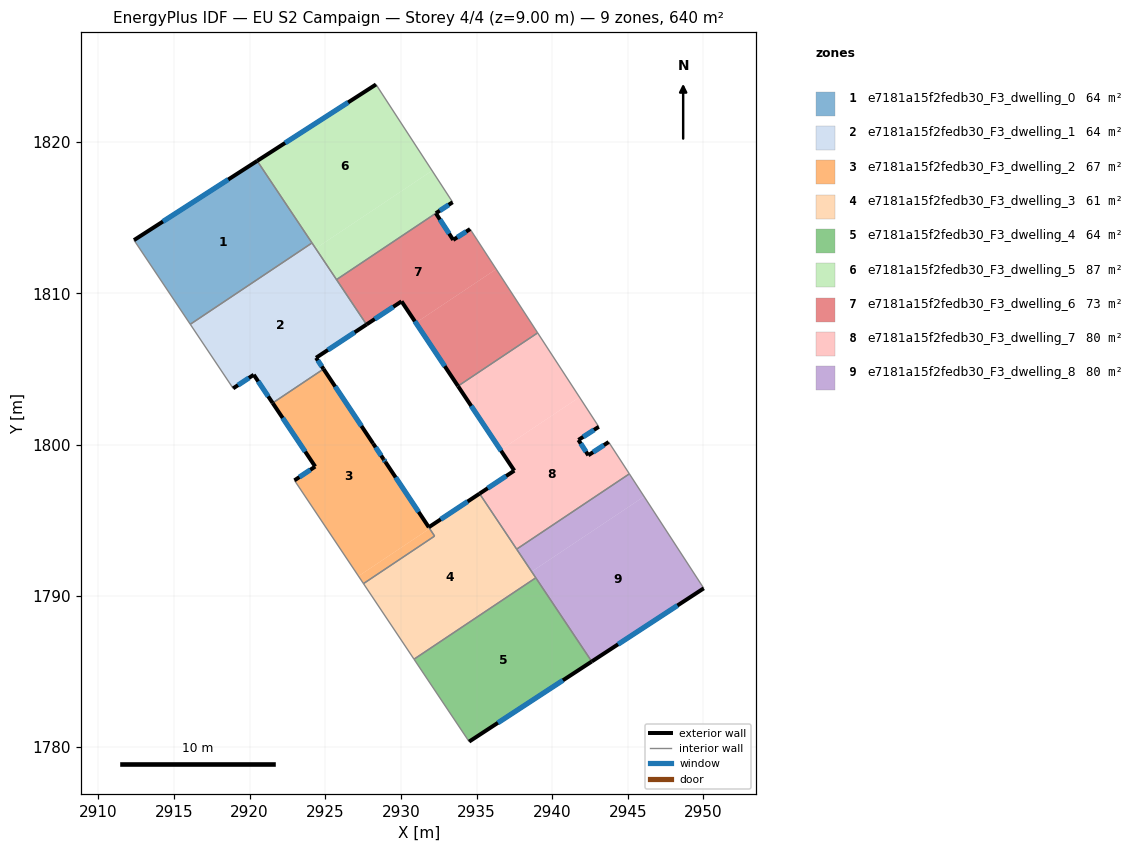
=== STOREY PLAN SPEC (per zone: floor XY polygon, exterior-wall plan segments, windows/doors) ===
zone 1: e7181a15f2fedb30_F3_dwelling_0  (64.0 m²)
  floor: (2920.50, 1818.75) (2924.12, 1813.33) (2916.07, 1807.95) (2912.35, 1813.51)
  exterior wall: (2920.50, 1818.75) – (2912.35, 1813.51)  [9.7 m]
    window: (2918.58, 1817.52) – (2914.26, 1814.74)  [8.2 m²]
  interior walls: 3
zone 2: e7181a15f2fedb30_F3_dwelling_1  (64.0 m²)
  floor: (2924.12, 1813.33) (2927.72, 1807.93) (2924.39, 1805.73) (2924.88, 1804.99) (2921.52, 1802.74) (2920.27, 1804.61) (2918.91, 1803.71) (2916.07, 1807.95)
  exterior wall: (2924.39, 1805.73) – (2927.72, 1807.93)  [4.0 m]
    window: (2925.17, 1806.25) – (2926.94, 1807.42)  [3.4 m²]
  exterior wall: (2924.88, 1804.99) – (2924.39, 1805.73)  [0.9 m]
    window: (2924.77, 1805.17) – (2924.51, 1805.56)  [0.8 m²]
  exterior wall: (2920.27, 1804.61) – (2921.52, 1802.74)  [2.2 m]
    window: (2920.56, 1804.17) – (2921.23, 1803.18)  [1.9 m²]
  exterior wall: (2918.91, 1803.71) – (2920.27, 1804.61)  [1.6 m]
    window: (2919.23, 1803.92) – (2919.95, 1804.40)  [1.4 m²]
  interior walls: 5
zone 3: e7181a15f2fedb30_F3_dwelling_2  (66.9 m²)
  floor: (2924.88, 1804.99) (2931.90, 1794.44) (2927.19, 1791.30) (2922.96, 1797.63) (2924.33, 1798.54) (2921.52, 1802.74)
  floor: (2931.90, 1794.44) (2932.23, 1793.95) (2927.52, 1790.80) (2927.19, 1791.30)
  exterior wall: (2924.33, 1798.54) – (2922.96, 1797.63)  [1.6 m]
    window: (2924.01, 1798.33) – (2923.28, 1797.84)  [1.4 m²]
  exterior wall: (2921.52, 1802.74) – (2924.33, 1798.54)  [5.1 m]
    window: (2922.18, 1801.76) – (2923.67, 1799.53)  [4.3 m²]
  exterior wall: (2928.16, 1800.07) – (2924.88, 1804.99)  [5.9 m]
    window: (2927.39, 1801.22) – (2925.65, 1803.84)  [5.0 m²]
  interior walls: 4
zone 4: e7181a15f2fedb30_F3_dwelling_3  (61.0 m²)
  floor: (2935.20, 1796.75) (2938.92, 1791.19) (2930.87, 1785.80) (2927.52, 1790.80) (2932.23, 1793.95) (2928.72, 1799.23) (2928.86, 1799.02) (2928.89, 1798.97) (2931.84, 1794.53)
  exterior wall: (2928.86, 1799.02) – (2928.16, 1800.06)  [1.2 m]
    window: (2928.69, 1799.27) – (2928.33, 1799.82)  [1.1 m²]
  exterior wall: (2928.86, 1799.02) – (2928.98, 1798.84)  [0.2 m]
    window: (2928.88, 1798.98) – (2928.95, 1798.88)  [0.2 m²]
  exterior wall: (2931.84, 1794.53) – (2928.98, 1798.84)  [5.2 m]
    window: (2931.17, 1795.54) – (2929.65, 1797.83)  [4.4 m²]
  exterior wall: (2935.20, 1796.75) – (2931.84, 1794.53)  [4.0 m]
    window: (2934.41, 1796.23) – (2932.63, 1795.05)  [3.4 m²]
  interior walls: 6
zone 5: e7181a15f2fedb30_F3_dwelling_4  (64.0 m²)
  floor: (2938.92, 1791.19) (2942.62, 1785.65) (2934.51, 1780.35) (2930.87, 1785.80)
  exterior wall: (2934.51, 1780.35) – (2942.62, 1785.65)  [9.7 m]
    window: (2936.41, 1781.60) – (2940.71, 1784.41)  [8.2 m²]
  interior walls: 3
zone 6: e7181a15f2fedb30_F3_dwelling_5  (86.9 m²)
  floor: (2928.35, 1823.81) (2932.06, 1818.11) (2924.36, 1812.96) (2920.50, 1818.75)
  floor: (2932.06, 1818.11) (2933.42, 1816.02) (2932.31, 1815.29) (2925.74, 1810.90) (2924.36, 1812.96)
  exterior wall: (2928.35, 1823.81) – (2920.50, 1818.75)  [9.3 m]
    window: (2926.51, 1822.62) – (2922.34, 1819.94)  [7.9 m²]
  exterior wall: (2932.31, 1815.29) – (2933.42, 1816.02)  [1.3 m]
    window: (2932.57, 1815.46) – (2933.16, 1815.85)  [1.1 m²]
  interior walls: 4
zone 7: e7181a15f2fedb30_F3_dwelling_6  (73.1 m²)
  floor: (2934.58, 1814.25) (2936.30, 1811.60) (2930.99, 1808.05) (2930.04, 1809.46) (2927.72, 1807.93) (2925.74, 1810.90) (2932.31, 1815.29) (2933.46, 1813.53)
  floor: (2936.30, 1811.60) (2939.04, 1807.38) (2933.77, 1803.86) (2930.99, 1808.05)
  exterior wall: (2930.04, 1809.46) – (2933.77, 1803.86)  [6.7 m]
    window: (2930.92, 1808.15) – (2932.90, 1805.18)  [5.7 m²]
  exterior wall: (2927.72, 1807.93) – (2930.04, 1809.46)  [2.8 m]
    window: (2928.27, 1808.29) – (2929.50, 1809.10)  [2.3 m²]
  exterior wall: (2933.46, 1813.53) – (2932.31, 1815.29)  [2.1 m]
    window: (2933.19, 1813.94) – (2932.58, 1814.88)  [1.8 m²]
  exterior wall: (2934.58, 1814.25) – (2933.46, 1813.53)  [1.3 m]
    window: (2934.31, 1814.08) – (2933.72, 1813.70)  [1.1 m²]
  interior walls: 4
zone 8: e7181a15f2fedb30_F3_dwelling_7  (80.0 m²)
  floor: (2939.04, 1807.38) (2941.81, 1803.13) (2936.59, 1799.64) (2933.77, 1803.86)
  floor: (2943.08, 1801.17) (2941.74, 1800.30) (2942.39, 1799.29) (2943.74, 1800.16) (2945.10, 1798.06) (2937.65, 1793.08) (2935.20, 1796.75) (2937.50, 1798.27) (2936.59, 1799.64) (2941.81, 1803.13)
  exterior wall: (2943.74, 1800.16) – (2942.39, 1799.29)  [1.6 m]
    window: (2943.42, 1799.96) – (2942.71, 1799.49)  [1.4 m²]
  exterior wall: (2937.50, 1798.27) – (2935.20, 1796.75)  [2.8 m]
    window: (2936.96, 1797.91) – (2935.74, 1797.11)  [2.3 m²]
  exterior wall: (2933.77, 1803.86) – (2937.50, 1798.27)  [6.7 m]
    window: (2934.65, 1802.55) – (2936.62, 1799.58)  [5.7 m²]
  exterior wall: (2941.74, 1800.30) – (2943.08, 1801.17)  [1.6 m]
    window: (2942.05, 1800.51) – (2942.77, 1800.97)  [1.4 m²]
  exterior wall: (2942.39, 1799.29) – (2941.74, 1800.30)  [1.2 m]
    window: (2942.24, 1799.52) – (2941.89, 1800.06)  [1.0 m²]
  interior walls: 5
zone 9: e7181a15f2fedb30_F3_dwelling_8  (80.0 m²)
  floor: (2945.10, 1798.06) (2946.08, 1796.56) (2938.65, 1791.59) (2937.65, 1793.08)
  floor: (2946.08, 1796.56) (2950.03, 1790.49) (2942.62, 1785.65) (2938.65, 1791.59)
  exterior wall: (2942.62, 1785.65) – (2950.03, 1790.49)  [8.8 m]
    window: (2944.36, 1786.79) – (2948.29, 1789.35)  [7.5 m²]
  interior walls: 4

=== DERIVED (storey summary) ===
Building: EU S2 Campaign
Storey: 4 of 4  (floor level z = 9.00 m)
Storey gross floor area: 639.8 m²
Zones on this storey: 9
  - e7181a15f2fedb30_F3_dwelling_0: floor 64.0 m²; exterior wall 9.7 m (29.1 m²); 1 window(s) 8.2 m²; WWR 28.1%
  - e7181a15f2fedb30_F3_dwelling_1: floor 64.0 m²; exterior wall 8.8 m (26.3 m²); 4 window(s) 7.4 m²; WWR 28.1%
  - e7181a15f2fedb30_F3_dwelling_2: floor 66.9 m²; exterior wall 12.6 m (37.9 m²); 3 window(s) 10.7 m²; WWR 28.1%
  - e7181a15f2fedb30_F3_dwelling_3: floor 61.0 m²; exterior wall 10.7 m (32.0 m²); 4 window(s) 9.0 m²; WWR 28.1%
  - e7181a15f2fedb30_F3_dwelling_4: floor 64.0 m²; exterior wall 9.7 m (29.1 m²); 1 window(s) 8.2 m²; WWR 28.1%
  - e7181a15f2fedb30_F3_dwelling_5: floor 86.9 m²; exterior wall 10.7 m (32.0 m²); 2 window(s) 9.0 m²; WWR 28.1%
  - e7181a15f2fedb30_F3_dwelling_6: floor 73.1 m²; exterior wall 12.9 m (38.8 m²); 4 window(s) 10.9 m²; WWR 28.1%
  - e7181a15f2fedb30_F3_dwelling_7: floor 80.0 m²; exterior wall 13.9 m (41.7 m²); 5 window(s) 11.7 m²; WWR 28.1%
  - e7181a15f2fedb30_F3_dwelling_8: floor 80.0 m²; exterior wall 8.8 m (26.5 m²); 1 window(s) 7.5 m²; WWR 28.1%
Zone adjacency (shared interzone walls):
  - e7181a15f2fedb30_F3_dwelling_0 ↔ e7181a15f2fedb30_F3_dwelling_1
  - e7181a15f2fedb30_F3_dwelling_0 ↔ e7181a15f2fedb30_F3_dwelling_5
  - e7181a15f2fedb30_F3_dwelling_1 ↔ e7181a15f2fedb30_F3_dwelling_2
  - e7181a15f2fedb30_F3_dwelling_1 ↔ e7181a15f2fedb30_F3_dwelling_5
  - e7181a15f2fedb30_F3_dwelling_1 ↔ e7181a15f2fedb30_F3_dwelling_6
  - e7181a15f2fedb30_F3_dwelling_2 ↔ e7181a15f2fedb30_F3_dwelling_3
  - e7181a15f2fedb30_F3_dwelling_3 ↔ e7181a15f2fedb30_F3_dwelling_4
  - e7181a15f2fedb30_F3_dwelling_3 ↔ e7181a15f2fedb30_F3_dwelling_7
  - e7181a15f2fedb30_F3_dwelling_3 ↔ e7181a15f2fedb30_F3_dwelling_8
  - e7181a15f2fedb30_F3_dwelling_4 ↔ e7181a15f2fedb30_F3_dwelling_8
  - e7181a15f2fedb30_F3_dwelling_5 ↔ e7181a15f2fedb30_F3_dwelling_6
  - e7181a15f2fedb30_F3_dwelling_6 ↔ e7181a15f2fedb30_F3_dwelling_7
  - e7181a15f2fedb30_F3_dwelling_7 ↔ e7181a15f2fedb30_F3_dwelling_8